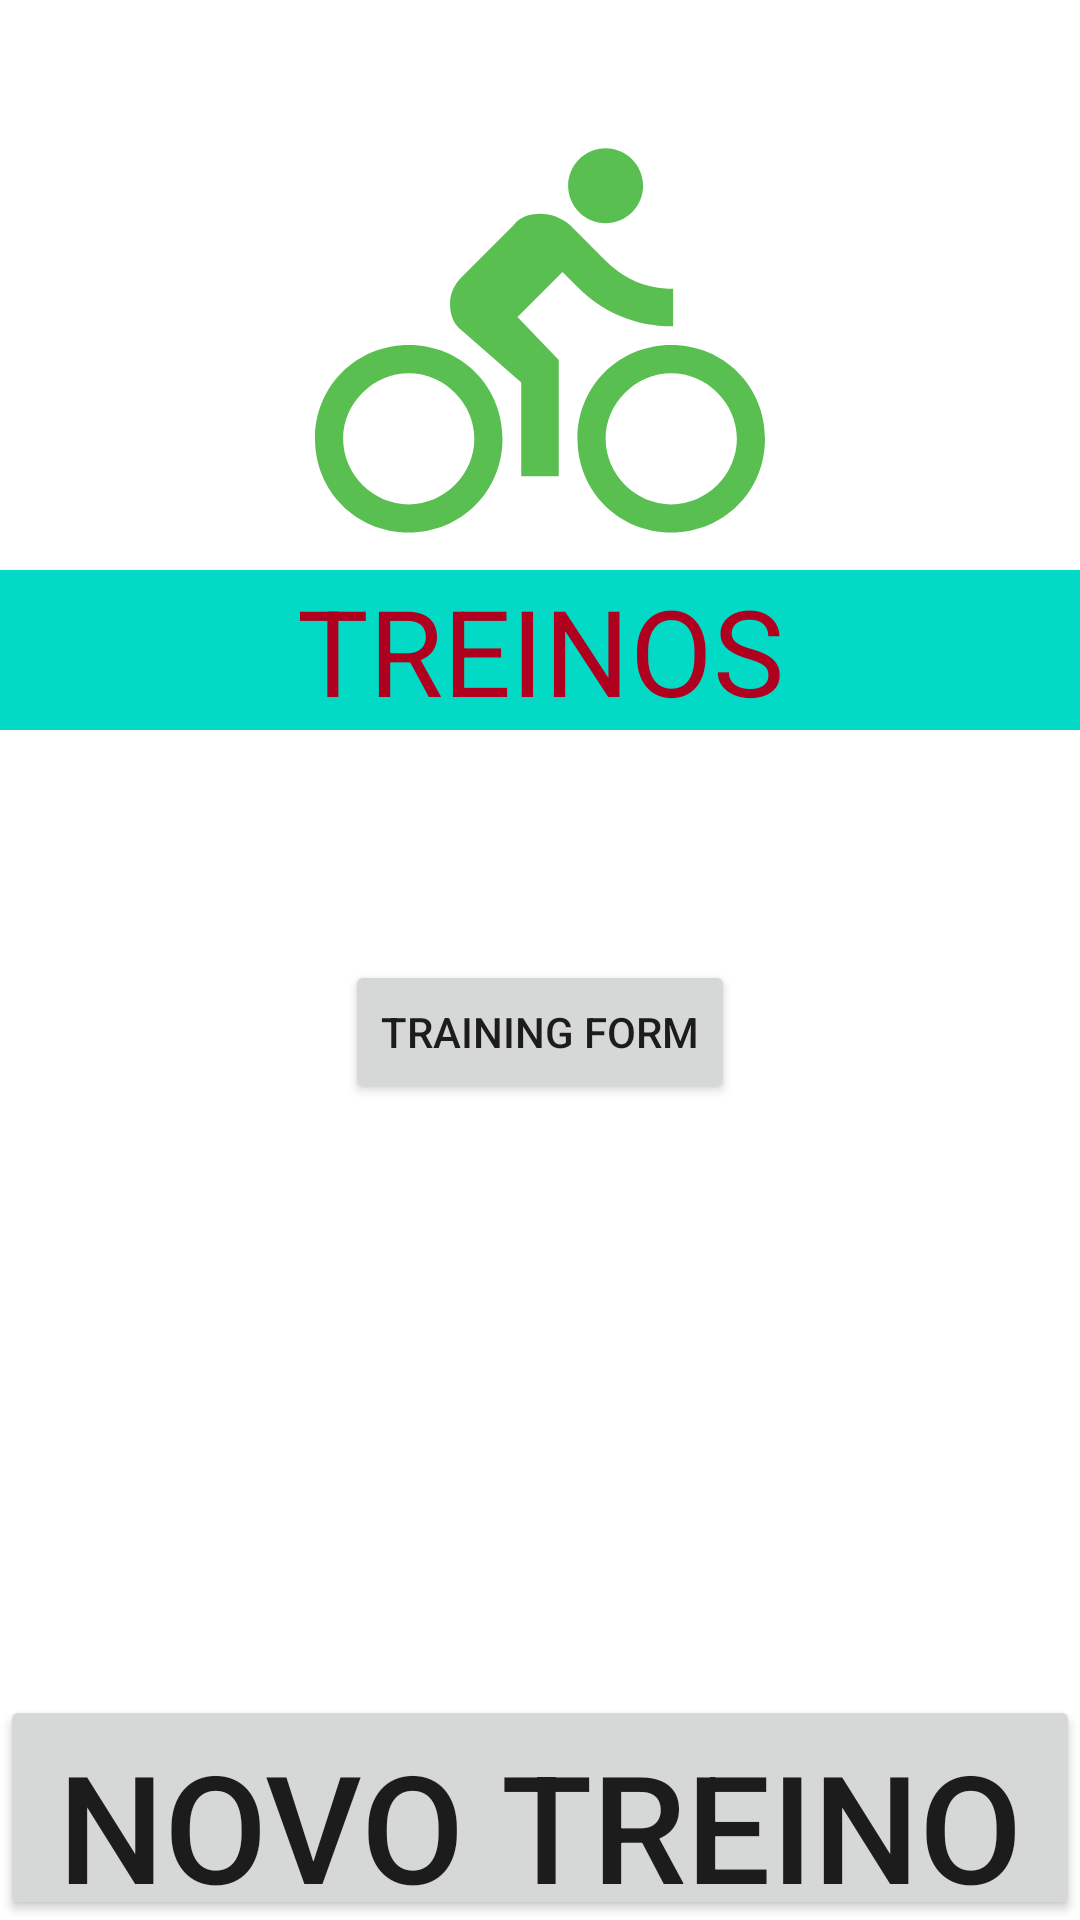

This screen was rendered from an Android layout file. Write that file and the resources it references.
<!-- AndroidManifest.xml: application theme Theme.Treinos -->
<!-- res/layout/activity_treinos.xml -->
<?xml version="1.0" encoding="utf-8"?>
<androidx.constraintlayout.widget.ConstraintLayout xmlns:android="http://schemas.android.com/apk/res/android"
    xmlns:app="http://schemas.android.com/apk/res-auto"
    xmlns:tools="http://schemas.android.com/tools"
    android:layout_width="match_parent"
    android:layout_height="match_parent"
    tools:context=".views.TreinosAcitivity">

    <androidx.recyclerview.widget.RecyclerView
        android:id="@+id/recycler_treinos"
        android:layout_width="match_parent"
        android:layout_height="wrap_content"
        app:layout_constraintLeft_toLeftOf="parent"
        app:layout_constraintRight_toRightOf="parent"
        app:layout_constraintTop_toTopOf="parent"
        app:layout_constraintBottom_toBottomOf="parent"
      />

    <Button
        android:id="@+id/go_to_training_form"
        android:layout_width="wrap_content"
        android:layout_height="wrap_content"
        android:text="training form"
        app:layout_constraintLeft_toLeftOf="parent"
        app:layout_constraintRight_toRightOf="parent"
        app:layout_constraintTop_toBottomOf="@id/recycler_treinos"/>


    <ImageView
        android:id="@+id/image_logo"
        android:layout_width="150dp"
        android:layout_height="150dp"
        android:layout_gravity="center"
        android:layout_marginTop="40dp"
        android:src="@drawable/ic_baseline_directions_bike_24"
        app:layout_constraintLeft_toLeftOf="parent"
        app:layout_constraintRight_toRightOf="parent"
        app:layout_constraintTop_toTopOf="parent" />
    <TextView
        android:layout_width="match_parent"
        android:layout_height="wrap_content"
        android:text="TREINOS"
        android:gravity="center"
        android:textSize="40dp"
        android:background="@color/teal_200"
        android:textColor="@color/design_default_color_error"
        app:layout_constraintTop_toBottomOf="@id/image_logo"
        app:layout_constraintLeft_toLeftOf="parent"
        app:layout_constraintRight_toRightOf="parent"/>

    <Button
        android:id="@+id/button_novo_treino"
        android:layout_width="match_parent"
        android:layout_height="75dp"
        android:text="NOVO TREINO"
        android:textSize="50dp"
        app:layout_constraintBottom_toBottomOf="parent"
        app:layout_constraintLeft_toLeftOf="parent"
        app:layout_constraintRight_toRightOf="parent"
        />

</androidx.constraintlayout.widget.ConstraintLayout>
<!-- resources referenced by this layout -->
<resources>
  <!-- drawable ic_baseline_directions_bike_24 (drawable) -->
  <vector android:height="24dp" android:tint="#59BF51"
      android:viewportHeight="24" android:viewportWidth="24"
      android:width="24dp" xmlns:android="http://schemas.android.com/apk/res/android">
      <path android:fillColor="@android:color/white" android:pathData="M15.5,5.5c1.1,0 2,-0.9 2,-2s-0.9,-2 -2,-2 -2,0.9 -2,2 0.9,2 2,2zM5,12c-2.8,0 -5,2.2 -5,5s2.2,5 5,5 5,-2.2 5,-5 -2.2,-5 -5,-5zM5,20.5c-1.9,0 -3.5,-1.6 -3.5,-3.5s1.6,-3.5 3.5,-3.5 3.5,1.6 3.5,3.5 -1.6,3.5 -3.5,3.5zM10.8,10.5l2.4,-2.4 0.8,0.8c1.3,1.3 3,2.1 5.1,2.1L19.1,9c-1.5,0 -2.7,-0.6 -3.6,-1.5l-1.9,-1.9c-0.5,-0.4 -1,-0.6 -1.6,-0.6s-1.1,0.2 -1.4,0.6L7.8,8.4c-0.4,0.4 -0.6,0.9 -0.6,1.4 0,0.6 0.2,1.1 0.6,1.4L11,14v5h2v-6.2l-2.2,-2.3zM19,12c-2.8,0 -5,2.2 -5,5s2.2,5 5,5 5,-2.2 5,-5 -2.2,-5 -5,-5zM19,20.5c-1.9,0 -3.5,-1.6 -3.5,-3.5s1.6,-3.5 3.5,-3.5 3.5,1.6 3.5,3.5 -1.6,3.5 -3.5,3.5z"/>
  </vector>
  <style name="Theme.Treinos" parent="Theme.MaterialComponents.DayNight.DarkActionBar">
          
          <item name="colorPrimary">@color/purple_500</item>
          <item name="colorPrimaryVariant">@color/purple_700</item>
          <item name="colorOnPrimary">@color/white</item>
          
          <item name="colorSecondary">@color/teal_200</item>
          <item name="colorSecondaryVariant">@color/teal_700</item>
          <item name="colorOnSecondary">@color/black</item>
          
          <item name="android:statusBarColor" tools:targetApi="l">?attr/colorPrimaryVariant</item>
          
      </style>
  <!-- not gathered from this repository: default colours our renderer supplied (Android Studio template values) -->
  <color name="purple_500">#FF6200EE</color>
  <color name="purple_700">#FF3700B3</color>
  <color name="teal_200">#FF03DAC5</color>
  <color name="teal_700">#FF018786</color>
  <color name="black">#FF000000</color>
  <color name="white">#FFFFFFFF</color>
</resources>
